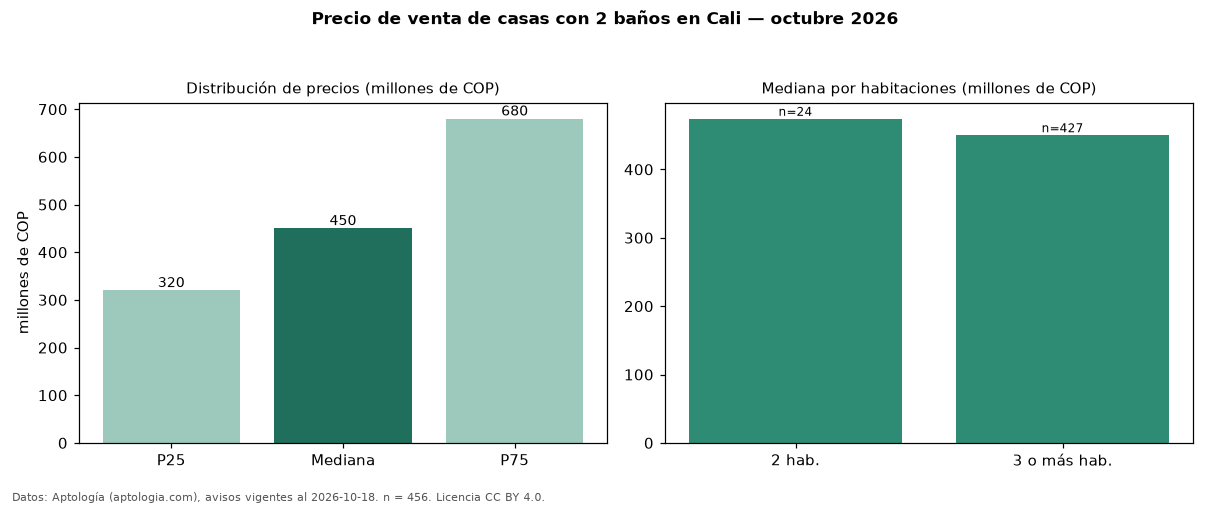

The file beside this chart, header and first rows:
seccion, metrica, valor, moneda, n
filtro, ban2, con 2 baños, , 456
precio, p25, 320000000, COP, 456
precio, mediana, 450000000, COP, 456
precio, p75, 680000000, COP, 456
precio, minimo, 200000000, COP, 456
precio, maximo, 3900000000, COP, 456
m2, mediana_precio_m2, 2750000, COP, 445
m2, area_mediana_m2, 170.0, m2, 445
admin, mediana_admin_mes, 408500, COP, 40
banos, mediana_banos, 2.0, , 
parqueadero, pct_con_parqueadero, 74.4, %, 351
estrato, estrato_mas_frecuente, 3, , 450
habitaciones, 2, 474000000, COP, 24
habitaciones, 3+, 450000000, COP, 427
fuente, fecha_datos, 2026-10-18, , 
fuente, atribucion, https://www.aptologia.com/venta/cali, , 
fuente, licencia, CC BY 4.0, , 
